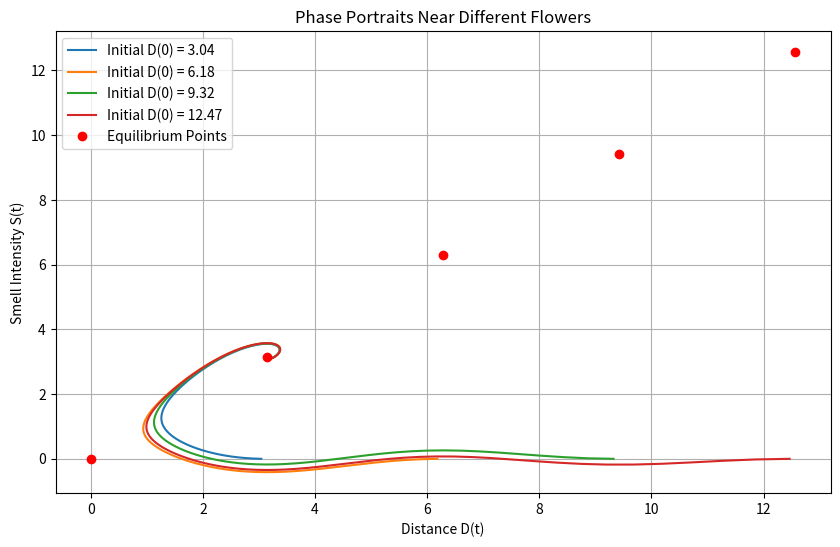

The matplotlib source for this figure:
import numpy as np
import matplotlib.pyplot as plt
from scipy.integrate import odeint

# Define the system of differential equations
def bee_system(y, t):
    S, D = y
    dSdt = np.sin(D)
    dDdt = S - D
    return [dSdt, dDdt]

# Time points
t = np.linspace(0, 50, 1000)

# Initial conditions near different flowers
initial_conditions = [
    [0, np.pi - 0.1],   # Near the first flower (n=1)
    [0, 2*np.pi - 0.1], # Near the second flower (n=2)
    [0, 3*np.pi - 0.1], # Near the third flower (n=3)
    [0, 4*np.pi - 0.1], # Near the fourth flower (n=4)
]

# Plotting phase portraits
plt.figure(figsize=(10, 6))

for idx, y0 in enumerate(initial_conditions):
    # Solve ODEs
    sol = odeint(bee_system, y0, t)
    S = sol[:, 0]
    D = sol[:, 1]
    
    # Plot trajectory in the phase plane
    plt.plot(D, S, label=f'Initial D(0) = {y0[1]:.2f}')

# Equilibrium points
n_values = np.arange(0, 5)
D_eq = n_values * np.pi
S_eq = D_eq
plt.plot(D_eq, S_eq, 'ro', label='Equilibrium Points')

plt.xlabel('Distance D(t)')
plt.ylabel('Smell Intensity S(t)')
plt.title('Phase Portraits Near Different Flowers')
plt.legend()
plt.grid(True)
plt.show()
